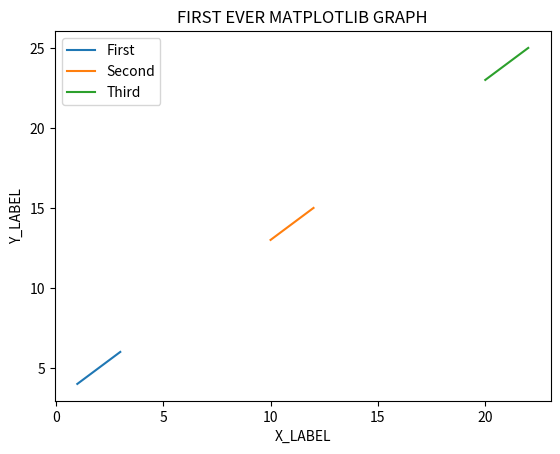

The matplotlib source for this figure:
import matplotlib.pyplot as plt

x = [1, 2, 3]
y = [4, 5, 6]

x1 = [10, 11, 12]
y1 = [13, 14, 15]

x2 = [20, 21, 22]
y2 = [23, 24, 25]

#NOMENCLATURE OF THE AXIS
plt.xlabel('X_LABEL')
plt.ylabel('Y_LABEL')

#PLOTTING OF GRAPHS OF ABOVE ARRAY
plt.plot(x, y, label = 'First')
plt.plot(x1, y1, label = 'Second')
plt.plot(x2, y2, label = 'Third')

#NAME OF THE TITLE TO SHOW
plt.title('FIRST EVER MATPLOTLIB GRAPH')

#DIFFERENTIATION OF 3 GRAPHS
plt.legend()

#DISPLAY OF PLOTTED GRAPHS
plt.show()
